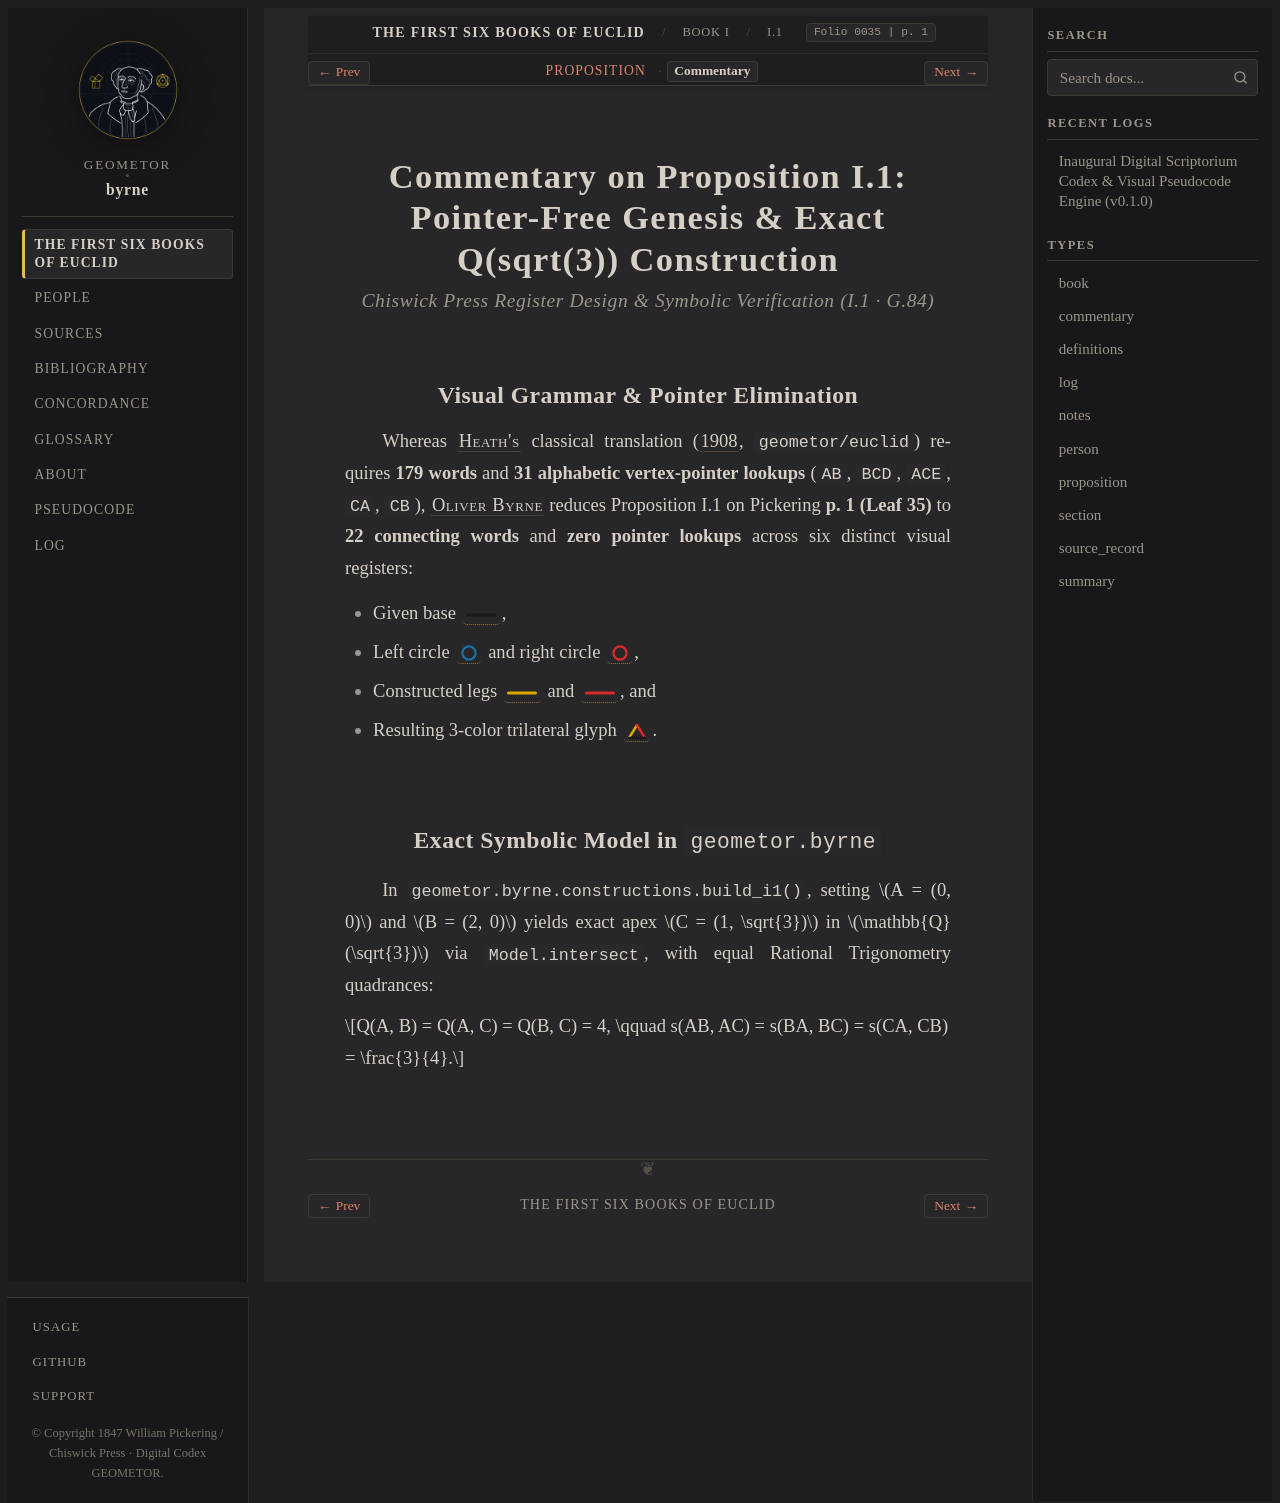

repository: geometor/byrne · page: coloured_euclid/book-i/01/commentary.html · generator: sphinx

:canonical_id: I.1.commentary
:book: I
:proposition: 1
:order: 1
:type: commentary
:title: Commentary — Proposition I.1
:folio: 0035
:page: 1

.. _byrne-i-1-commentary:


.. folio:: 0035
   :page: 1

Commentary on Proposition I.1: Pointer-Free Genesis & Exact Q(sqrt(3)) Construction
===================================================================================

.. rubric:: Chiswick Press Register Design & Symbolic Verification (I.1 · G.84)

Visual Grammar & Pointer Elimination
------------------------------------

Whereas :person:`Heath's <heath>` classical translation (:cite:`1908 <heath:1908>`, ``geometor/euclid``) requires **179 words** and **31 alphabetic vertex-pointer lookups** (``AB``, ``BCD``, ``ACE``, ``CA``, ``CB``), :person:`Oliver Byrne <byrne>` reduces Proposition I.1 on Pickering **p. 1 (Leaf 35)** to **22 connecting words** and **zero pointer lookups** across six distinct visual registers:

* Given base :byrne-line:`black solid <i1:/ A B />`,
* Left circle :byrne-circle:`blue <i1:( A B )>` and right circle :byrne-circle:`red <i1:( B A )>`,
* Constructed legs :byrne-line:`yellow solid <i1:/ A C />` and :byrne-line:`red solid <i1:/ B C />`, and
* Resulting 3-color trilateral glyph :byrne-tri:`yellow/red/black <i1:< A B C >>`.

Exact Symbolic Model in ``geometor.byrne``
------------------------------------------

In :func:`geometor.byrne.constructions.build_i1`, setting :math:`A = (0, 0)` and :math:`B = (2, 0)` yields exact apex :math:`C = (1, \sqrt{3})` in :math:`\mathbb{Q}(\sqrt{3})` via ``Model.intersect``, with equal Rational Trigonometry quadrances:

.. math::

   Q(A, B) = Q(A, C) = Q(B, C) = 4, \qquad
   s(AB, AC) = s(BA, BC) = s(CA, CB) = \frac{3}{4}.
